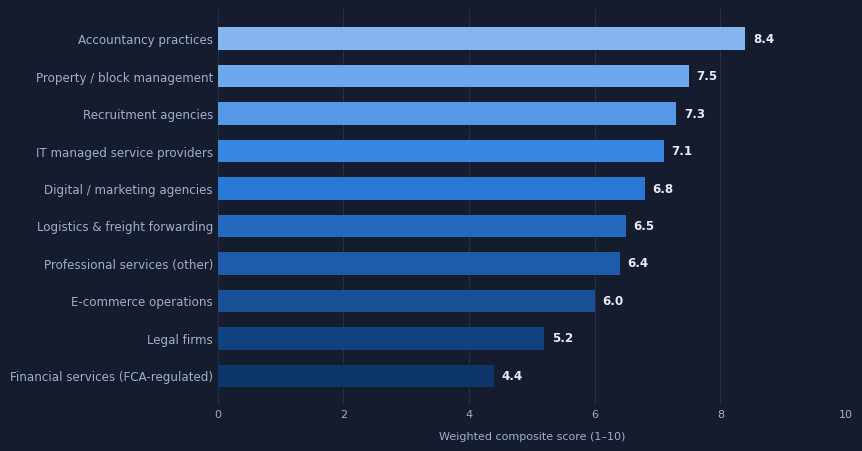

Source code (Python): (Note: this script raises an exception after producing the figure.)
"""Charts and diagrams for the playbook, rendered to PNG at print resolution.

Every number plotted here is either sourced (and cited in the figure's own caption in the
document) or an explicitly labelled illustrative assumption. No chart invents a market
fact; the two economic charts carry "ILLUSTRATIVE" in the title itself, so the label
survives being screenshotted out of the document.

Colour follows the data-viz method: magnitude gets one hue, identity gets the fixed
categorical order (slots 1 and 2), and the palette was validated against this document's
panel colour rather than assumed.
"""

from __future__ import annotations

import matplotlib

matplotlib.use("Agg")
import matplotlib.pyplot as plt
from matplotlib.ticker import FuncFormatter

OUT = "docs/commercial/assets"

SURFACE = "#141C2E"
TEXT = "#E8ECF4"
TEXT_MUTED = "#9FB0CC"
GRID = "#243047"
SERIES_1 = "#3987E5"
SERIES_2 = "#D95926"
AQUA = "#199E70"
# One-hue sequential ramp for magnitude, light -> dark (data-viz blue ramp).
RAMP = ["#86B6EF", "#6DA7EC", "#5598E7", "#3987E5", "#2A78D6", "#256ABF", "#1C5CAB",
        "#184F95", "#104281", "#0D366B"]

plt.rcParams.update({
    "font.family": "DejaVu Sans",
    "figure.facecolor": SURFACE,
    "axes.facecolor": SURFACE,
    "savefig.facecolor": SURFACE,
    "text.color": TEXT,
    "axes.labelcolor": TEXT_MUTED,
    "xtick.color": TEXT_MUTED,
    "ytick.color": TEXT_MUTED,
    "axes.edgecolor": GRID,
})


def _clean(ax, *, xgrid=False, ygrid=False):
    for side in ("top", "right", "left", "bottom"):
        ax.spines[side].set_visible(False)
    ax.tick_params(length=0, labelsize=8)
    if xgrid:
        ax.xaxis.grid(True, color=GRID, linewidth=0.7)
        ax.set_axisbelow(True)
    if ygrid:
        ax.yaxis.grid(True, color=GRID, linewidth=0.7)
        ax.set_axisbelow(True)


def vertical_scores():
    """Composite market-attractiveness score per vertical.

    One measure across ranked categories with long names, so: horizontal bars, sorted,
    one hue darkening with rank, value direct-labelled on every bar (twelve bars, no
    legend — a single series names itself in the title).
    """
    data = [
        ("Accountancy practices", 8.4),
        ("Property / block management", 7.5),
        ("Recruitment agencies", 7.3),
        ("IT managed service providers", 7.1),
        ("Digital / marketing agencies", 6.8),
        ("Logistics & freight forwarding", 6.5),
        ("Professional services (other)", 6.4),
        ("E-commerce operations", 6.0),
        ("Legal firms", 5.2),
        ("Financial services (FCA-regulated)", 4.4),
    ]
    data.sort(key=lambda r: r[1])
    labels = [d[0] for d in data]
    values = [d[1] for d in data]
    ramp = list(reversed(RAMP))[: len(values)]

    fig, ax = plt.subplots(figsize=(8.6, 4.5), dpi=220)
    bars = ax.barh(labels, values, height=0.6,
                   color=[ramp[i] for i in range(len(values))])
    for bar, v in zip(bars, values):
        ax.text(v + 0.12, bar.get_y() + bar.get_height() / 2, f"{v:.1f}",
                va="center", ha="left", fontsize=8.6, color=TEXT, fontweight="bold")
    ax.set_xlim(0, 10)
    ax.set_xticks([0, 2, 4, 6, 8, 10])
    _clean(ax, xgrid=True)
    ax.set_xlabel("Weighted composite score (1–10)", fontsize=8, labelpad=8)
    ax.tick_params(axis="y", labelsize=8.6)
    fig.tight_layout(pad=0.6)
    fig.savefig(f"{OUT}/market-scores.png", facecolor=SURFACE)
    plt.close(fig)


def economic_impact():
    """Illustrative hours per month on five accountancy workflows, before and after.

    Two series and therefore a legend, plus direct labels on the marks — identity is never
    carried by colour alone. The title carries the ILLUSTRATIVE label so it cannot be
    cropped away from the numbers.
    """
    rows = [
        ("Chasing client records", 46, 12),
        ("Routine client email replies", 38, 14),
        ("Internal 'where do I find…' questions", 22, 6),
        ("Onboarding paperwork & checklists", 18, 7),
        ("Deadline tracking & reminders", 14, 3),
    ]
    labels = [r[0] for r in rows]
    before = [r[1] for r in rows]
    after = [r[2] for r in rows]
    y = range(len(rows))
    h = 0.34

    fig, ax = plt.subplots(figsize=(8.6, 4.2), dpi=220)
    # Offsets are negated because the axis is inverted below: "Today" must sit above
    # "With NOVA" in each pair, matching the order the legend reads them.
    b1 = ax.barh([i - h / 2 - 0.02 for i in y], before, height=h,
                 color=SERIES_1, label="Today (manual)")
    b2 = ax.barh([i + h / 2 + 0.02 for i in y], after, height=h,
                 color=SERIES_2, label="With a governed workforce (assumed)")
    for bars, vals in ((b1, before), (b2, after)):
        for bar, v in zip(bars, vals):
            ax.text(v + 0.7, bar.get_y() + bar.get_height() / 2, f"{v}h",
                    va="center", ha="left", fontsize=7.8, color=TEXT)
    ax.set_yticks(list(y))
    ax.set_yticklabels(labels, fontsize=8.4)
    # Largest at the top: the reader's eye starts there and the list is ranked.
    ax.invert_yaxis()
    ax.set_xlim(0, 56)
    _clean(ax, xgrid=True)
    ax.set_xlabel("Hours per month, one 30-person practice", fontsize=8, labelpad=8)
    ax.set_title("ILLUSTRATIVE ASSUMPTION — not a measured result", fontsize=8.6,
                 color="#FAB219", loc="left", pad=28, fontweight="bold")
    # Above the plot, never inside it: a legend sitting over the bars is the most common
    # way a two-series bar chart becomes unreadable at the long end.
    leg = ax.legend(loc="lower left", bbox_to_anchor=(0, 1.005), ncol=2, frameon=False,
                    fontsize=8, handlelength=1.1, handleheight=0.9, columnspacing=1.6)
    for t in leg.get_texts():
        t.set_color(TEXT_MUTED)
    fig.tight_layout(pad=0.6)
    fig.savefig(f"{OUT}/economic-impact.png", facecolor=SURFACE)
    plt.close(fig)


def revenue_ramp():
    """Illustrative monthly recurring revenue under one stated pricing assumption.

    Change over time, one measure: a line. One series, so no legend — the title names it.
    The final point is direct-labelled; intermediate points are not, because a number on
    every point is noise.
    """
    months = list(range(1, 13))
    # Stated assumption, also written in the document beside this figure:
    # customers live at month end, £1,400/month each.
    customers = [0, 1, 1, 2, 3, 4, 5, 6, 8, 9, 11, 13]
    mrr = [c * 1400 for c in customers]

    fig, ax = plt.subplots(figsize=(8.6, 3.5), dpi=220)
    ax.plot(months, mrr, color=SERIES_1, linewidth=2.0, marker="o", markersize=5,
            markerfacecolor=SERIES_1, markeredgecolor=SURFACE, markeredgewidth=1.6)
    ax.fill_between(months, mrr, color=SERIES_1, alpha=0.13)
    ax.annotate(f"£{mrr[-1]:,}/mo\n({customers[-1]} customers)",
                xy=(12, mrr[-1]), xytext=(-10, -46), textcoords="offset points",
                fontsize=8.6, color=TEXT, fontweight="bold", ha="right")
    ax.set_xticks(months)
    ax.set_xticklabels([f"M{m}" for m in months], fontsize=8)
    ax.yaxis.set_major_formatter(FuncFormatter(lambda v, _: f"£{int(v):,}"))
    ax.set_ylim(0, max(mrr) * 1.28)
    _clean(ax, ygrid=True)
    ax.set_title("ILLUSTRATIVE SCENARIO — not a forecast. Assumes £1,400/month per "
                 "customer, no churn.", fontsize=8.4, color="#FAB219", loc="left",
                 pad=12, fontweight="bold")
    fig.tight_layout(pad=0.6)
    fig.savefig(f"{OUT}/revenue-ramp.png", facecolor=SURFACE)
    plt.close(fig)


def capability_status():
    """How many audited capabilities sit on each rung of the evidence ladder.

    Magnitude across ordered categories — the order is the ladder itself, so it is not
    re-sorted by value. One hue, deliberately: these are rungs of one scale, not identities.
    """
    rungs = [
        ("Declared", 6),
        ("Wired", 5),
        ("Enforced", 7),
        ("Tested", 21),
        ("Live local proven", 14),
        ("Live FIELD proven", 0),
    ]
    labels = [r[0] for r in rungs]
    values = [r[1] for r in rungs]
    colours = ["#5598E7", "#3987E5", "#2A78D6", "#256ABF", "#199E70", "#E8563F"]

    fig, ax = plt.subplots(figsize=(8.6, 3.0), dpi=220)
    bars = ax.bar(labels, values, width=0.55, color=colours)
    for bar, v in zip(bars, values):
        ax.text(bar.get_x() + bar.get_width() / 2, v + 0.5, str(v), ha="center",
                fontsize=9, color=TEXT, fontweight="bold")
    # Placed above the (absent) zero bar's value label rather than on top of it.
    ax.text(len(values) - 1, 3.4, "nothing has run\non real AWS yet", ha="center",
            fontsize=7.6, color="#E8563F", fontweight="bold", linespacing=1.4)
    ax.set_ylim(0, max(values) * 1.3)
    _clean(ax, ygrid=True)
    ax.tick_params(axis="x", labelsize=8.2)
    ax.set_ylabel("Capabilities at this rung", fontsize=8, labelpad=8)
    fig.tight_layout(pad=0.6)
    fig.savefig(f"{OUT}/capability-status.png", facecolor=SURFACE)
    plt.close(fig)


def positioning_matrix():
    """Where NOVA sits against adjacent categories.

    Two axes a buyer actually chooses on: how much governance the platform imposes, and
    whose infrastructure it runs in. Labelled points, no legend.
    """
    points = [
        ("Zapier / Make", 1.5, 2.3, TEXT_MUTED),
        ("Microsoft / Salesforce copilots", 4.2, 1.8, TEXT_MUTED),
        ("Hosted agent platforms", 5.0, 3.4, TEXT_MUTED),
        ("AI automation agencies", 2.2, 4.3, TEXT_MUTED),
        ("Enterprise AI platforms", 7.6, 6.2, TEXT_MUTED),
        ("NOVA", 7.8, 8.6, SERIES_1),
    ]
    fig, ax = plt.subplots(figsize=(8.0, 4.6), dpi=220)
    for name, x, y, colour in points:
        is_nova = name == "NOVA"
        ax.scatter([x], [y], s=210 if is_nova else 120, color=colour,
                   edgecolors=SURFACE, linewidths=2, zorder=3)
        ax.annotate(name, (x, y), xytext=(0, 13 if is_nova else -17),
                    textcoords="offset points", ha="center",
                    fontsize=8.6 if is_nova else 7.8,
                    color=TEXT if is_nova else TEXT_MUTED,
                    fontweight="bold" if is_nova else "normal")
    ax.set_xlim(0, 10)
    ax.set_ylim(0, 10)
    ax.set_xticks([])
    ax.set_yticks([])
    for side in ("top", "right"):
        ax.spines[side].set_visible(False)
    for side in ("left", "bottom"):
        ax.spines[side].set_color(GRID)
    ax.set_xlabel("Governance depth  →  policy, approvals, audit, per-agent permissions",
                  fontsize=8, labelpad=10)
    ax.set_ylabel("Runs in the customer's own infrastructure  →", fontsize=8, labelpad=10)
    # An axis with no ticks needs its own reference marks, or the points float.
    ax.axvline(5, color=GRID, linewidth=0.9, linestyle=(0, (4, 4)), zorder=1)
    ax.axhline(5, color=GRID, linewidth=0.9, linestyle=(0, (4, 4)), zorder=1)
    for x, y, note in ((0.4, 9.4, "Your infrastructure,\nlittle governance"),
                       (9.6, 9.4, "Your infrastructure,\ngoverned"),
                       (0.4, 0.5, "Someone else's cloud,\nlittle governance"),
                       (9.6, 0.5, "Someone else's cloud,\ngoverned")):
        ax.text(x, y, note, fontsize=6.6, color="#54648A", ha="left" if x < 5 else "right",
                va="top" if y > 5 else "bottom", linespacing=1.5)
    ax.set_axisbelow(True)
    fig.tight_layout(pad=0.6)
    fig.savefig(f"{OUT}/positioning.png", facecolor=SURFACE)
    plt.close(fig)


def architecture():
    """The layer diagram: who calls what, and where the boundary between NOVA and the
    runtime actually falls. Drawn rather than described because the boundary is the single
    most misunderstood thing about this product."""
    fig, ax = plt.subplots(figsize=(8.6, 6.4), dpi=220)
    ax.set_xlim(0, 100)
    ax.set_ylim(0, 100)
    ax.axis("off")

    layers = [
        (86, "Customer", "Partners, practice managers, operations staff", "#1B2438", TEXT_MUTED),
        (73, "NOVA Control Center", "React dashboard · strict CSP · bearer auth · viewer/admin",
         "#1D3352", SERIES_1),
        (60, "NOVA Governance", "Policy compile → decide · RBAC · approvals · write-ahead audit",
         "#1D3352", SERIES_1),
        (47, "NOVA Workforce", "Agent specs · objectives · routing · governed automations",
         "#1D3352", SERIES_1),
        (34, "Hermes Runtime  (open source, ~600k LOC — NOVA does not own this)",
         "Profiles · task board · dispatcher · cron ticker · plugins · MCP · channels",
         "#2A2033", "#D95926"),
        (21, "AWS account — the customer's own",
         "EC2 · EBS+KMS · ECR · IAM+boundary · SSM · CloudWatch · Secrets Manager · Bedrock",
         "#1B2438", TEXT_MUTED),
    ]
    for y, title, sub, fill, accent in layers:
        ax.add_patch(plt.Rectangle((6, y), 88, 10.4, facecolor=fill, edgecolor=GRID,
                                   linewidth=1.0, zorder=2))
        ax.add_patch(plt.Rectangle((6, y), 1.2, 10.4, facecolor=accent, edgecolor="none",
                                   zorder=3))
        ax.text(10, y + 6.6, title, fontsize=9.4, color=TEXT, fontweight="bold", zorder=4)
        ax.text(10, y + 2.6, sub, fontsize=7.2, color=TEXT_MUTED, zorder=4)

    # One arrow per gap. Each box spans y..y+10.4, so the gap below a box at y_upper
    # runs from y_upper down to y_lower+10.4 — 2.6 units, and the arrow fills it.
    for upper in (86, 73, 60, 47, 34):
        ax.annotate("", xy=(50, upper - 2.5), xytext=(50, upper - 0.1),
                    arrowprops=dict(arrowstyle="-|>,head_width=0.22,head_length=0.4",
                                    color="#5A7099", linewidth=1.5))

    ax.text(50, 12.5, "Customer systems reached from inside that account:",
            fontsize=7.6, color=TEXT_MUTED, ha="center")
    ax.text(50, 8.0,
            "S3-mirrored knowledge   ·   22 channel platforms   ·   65 MCP servers   "
            "·   36 grantable plugins",
            fontsize=8, color=TEXT, ha="center", fontweight="bold")
    ax.text(50, 3.4,
            "NOVA holds no customer credential. Each integration is a separate IAM role "
            "assumed with an ExternalId.",
            fontsize=7, color=TEXT_MUTED, ha="center", style="italic")

    fig.tight_layout(pad=0.3)
    fig.savefig(f"{OUT}/architecture.png", facecolor=SURFACE)
    plt.close(fig)


def funnel():
    """The acquisition funnel as counts, with the conversion written between stages.

    A funnel is a sequence of magnitudes, so the bars are one hue darkening down the
    sequence and every stage is direct-labelled — the shape alone never carries a number.
    """
    stages = [
        ("Prospects researched", 100),
        ("Contacted (multi-touch)", 100),
        ("Replied", 20),
        ("Discovery call", 10),
        ("Demo", 6),
        ("Pilot proposal", 3),
        ("Pilot signed", 1),
    ]
    fig, ax = plt.subplots(figsize=(8.6, 3.6), dpi=220)
    labels = [s[0] for s in stages]
    values = [s[1] for s in stages]
    colours = RAMP[2:2 + len(values)]
    bars = ax.barh(range(len(values))[::-1], values, height=0.62, color=colours)
    for bar, v in zip(bars, values):
        ax.text(v + 1.4, bar.get_y() + bar.get_height() / 2, str(v), va="center",
                fontsize=8.6, color=TEXT, fontweight="bold")
    ax.set_yticks(range(len(values))[::-1])
    ax.set_yticklabels(labels, fontsize=8.4)
    ax.set_xlim(0, 118)
    _clean(ax, xgrid=True)
    ax.set_title("ILLUSTRATIVE PLANNING TARGET — set from cold-outreach norms, "
                 "not from NOVA's own results", fontsize=8, color="#FAB219", loc="left",
                 pad=12, fontweight="bold")
    fig.tight_layout(pad=0.6)
    fig.savefig(f"{OUT}/funnel.png", facecolor=SURFACE)
    plt.close(fig)


def build_all():
    vertical_scores()
    economic_impact()
    revenue_ramp()
    capability_status()
    positioning_matrix()
    architecture()
    funnel()


if __name__ == "__main__":
    build_all()
    print("charts written to", OUT)
